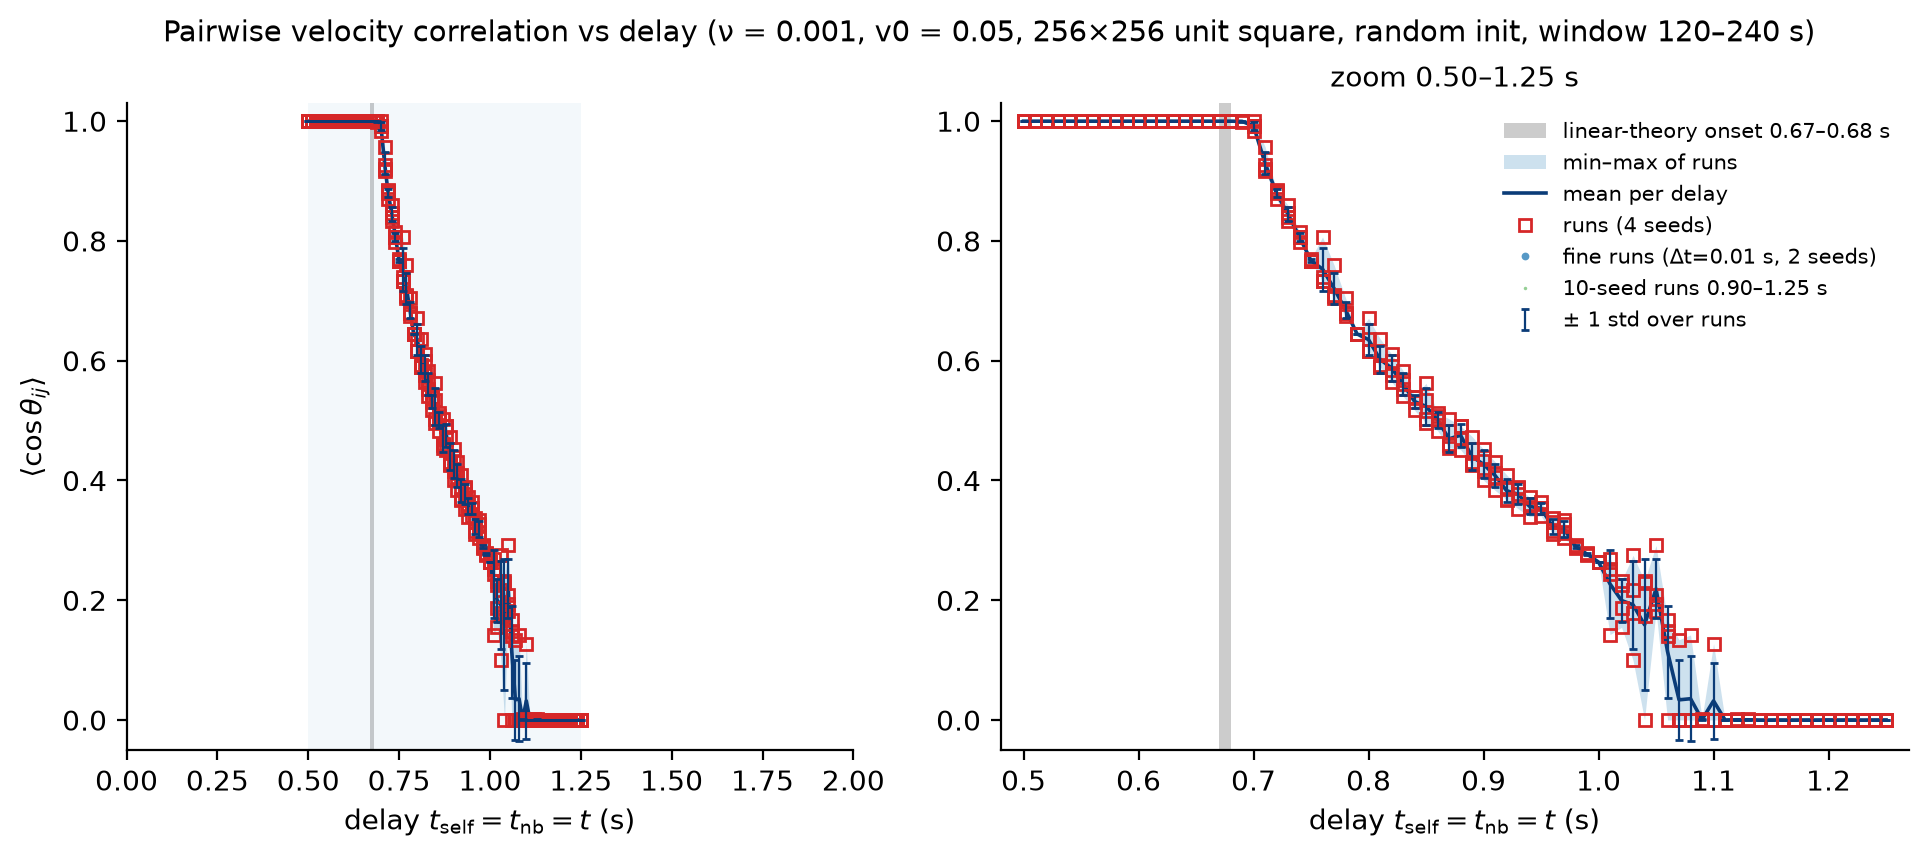

Data behind this chart, as committed beside it:
# window t in (120, 240] s; coarse sweep 0-2 s step 0.05 (1 …
delay, runs, coarse_runs, fine_runs, seeds10_runs, meanCos_mean, meanCos_sem, meanCos_std, meanCos_min, meanCos_max
0.50, 4, 4, 0, 0, 1, 0.000000, 0.000000, 1, 1
0.51, 4, 4, 0, 0, 1, 0.000000, 0.000000, 1, 1
0.52, 4, 4, 0, 0, 1, 0.000000, 0.000000, 1, 1
0.53, 4, 4, 0, 0, 1, 0.000000, 0.000000, 1, 1
0.54, 4, 4, 0, 0, 1, 0.000000, 0.000000, 1, 1
0.55, 4, 4, 0, 0, 1, 0.000000, 0.000000, 1, 1
0.56, 4, 4, 0, 0, 1, 0.000000, 0.000000, 1, 1
0.57, 4, 4, 0, 0, 1, 0.000000, 0.000000, 1, 1
0.58, 4, 4, 0, 0, 1, 0.000000, 0.000000, 1, 1
0.59, 4, 4, 0, 0, 1, 0.000000, 0.000000, 1, 1
0.60, 4, 4, 0, 0, 1, 0.000000, 0.000000, 1, 1
0.61, 4, 4, 0, 0, 1, 0.000000, 0.000000, 1, 1
0.62, 4, 4, 0, 0, 1, 0.000000, 0.000000, 1, 1
0.63, 4, 4, 0, 0, 1, 0.000000, 0.000000, 1, 1
0.64, 4, 4, 0, 0, 1, 0.000000, 0.000000, 1, 1
0.65, 4, 4, 0, 0, 1, 0.000000, 0.000000, 1, 1
0.66, 4, 4, 0, 0, 1, 0.000000, 0.000000, 1, 1
0.67, 4, 4, 0, 0, 1, 0.000000, 0.000000, 1, 1
0.68, 4, 4, 0, 0, 1, 0.000008, 0.000016, 1, 1
0.69, 4, 4, 0, 0, 0.9997, 0.000170, 0.000339, 0.9992, 0.9999
0.70, 4, 4, 0, 0, 0.9919, 0.003408, 0.006815, 0.9829, 0.9995
0.71, 4, 4, 0, 0, 0.93, 0.009366, 0.01873, 0.9169, 0.9575
0.72, 4, 4, 0, 0, 0.8794, 0.003333, 0.006666, 0.8699, 0.8843
0.73, 4, 4, 0, 0, 0.8446, 0.005685, 0.01137, 0.8329, 0.8596
0.74, 4, 4, 0, 0, 0.8065, 0.003693, 0.007385, 0.7975, 0.8156
0.75, 4, 4, 0, 0, 0.7671, 0.001149, 0.002298, 0.7658, 0.7706
0.76, 4, 4, 0, 0, 0.753, 0.01796, 0.03592, 0.733, 0.8067
0.77, 4, 4, 0, 0, 0.7206, 0.01316, 0.02632, 0.7046, 0.76
0.78, 4, 4, 0, 0, 0.6848, 0.006806, 0.01361, 0.6742, 0.7048
0.79, 4, 4, 0, 0, 0.6447, 0.000205, 0.000410, 0.6443, 0.6452
0.80, 4, 4, 0, 0, 0.6352, 0.01269, 0.02538, 0.6169, 0.6708
0.81, 4, 4, 0, 0, 0.6023, 0.01151, 0.02302, 0.59, 0.6368
0.82, 4, 4, 0, 0, 0.5878, 0.01072, 0.02145, 0.5648, 0.6112
0.83, 4, 4, 0, 0, 0.5612, 0.009354, 0.01871, 0.5407, 0.5836
0.84, 4, 4, 0, 0, 0.5319, 0.005291, 0.01058, 0.5173, 0.54
0.85, 4, 4, 0, 0, 0.5237, 0.01527, 0.03053, 0.4956, 0.5623
0.86, 4, 4, 0, 0, 0.5012, 0.006408, 0.01282, 0.4833, 0.5128
0.87, 4, 4, 0, 0, 0.4695, 0.01125, 0.02251, 0.4549, 0.5031
0.88, 4, 4, 0, 0, 0.4756, 0.009422, 0.01884, 0.4516, 0.4909
0.89, 4, 4, 0, 0, 0.4399, 0.01123, 0.02246, 0.4266, 0.4734
0.90, 4, 4, 0, 0, 0.4269, 0.01158, 0.02317, 0.4003, 0.452
0.91, 4, 4, 0, 0, 0.4084, 0.009856, 0.01971, 0.3836, 0.4315
0.92, 4, 4, 0, 0, 0.383, 0.009856, 0.01971, 0.3678, 0.4097
0.93, 4, 4, 0, 0, 0.3769, 0.008492, 0.01699, 0.3529, 0.3898
0.94, 4, 4, 0, 0, 0.3568, 0.006675, 0.01335, 0.3397, 0.3718
0.95, 4, 4, 0, 0, 0.3534, 0.004866, 0.009733, 0.3407, 0.3644
0.96, 4, 4, 0, 0, 0.3234, 0.006020, 0.01204, 0.3109, 0.3368
0.97, 4, 4, 0, 0, 0.3191, 0.006875, 0.01375, 0.3032, 0.3333
0.98, 4, 4, 0, 0, 0.2898, 0.001044, 0.002087, 0.2875, 0.2924
0.99, 4, 4, 0, 0, 0.2771, 0.000675, 0.001351, 0.2755, 0.2784
1.00, 4, 4, 0, 0, 0.2638, 0.000161, 0.000322, 0.2634, 0.2641
1.01, 4, 4, 0, 0, 0.2272, 0.02863, 0.05726, 0.1427, 0.269
1.02, 4, 4, 0, 0, 0.1996, 0.01794, 0.03587, 0.1548, 0.2321
1.03, 4, 4, 0, 0, 0.1926, 0.03683, 0.07367, 0.09959, 0.275
1.04, 4, 4, 0, 0, 0.1591, 0.05461, 0.1092, 0.000247, 0.2324
1.05, 4, 4, 0, 0, 0.2191, 0.0247, 0.04941, 0.1823, 0.2915
1.06, 4, 4, 0, 0, 0.1143, 0.03845, 0.07689, 0.000160, 0.1672
1.07, 4, 4, 0, 0, 0.03372, 0.03344, 0.06687, 0.000239, 0.134
1.08, 4, 4, 0, 0, 0.03565, 0.0355, 0.07101, 0.000062, 0.1422
... 17 more rows
